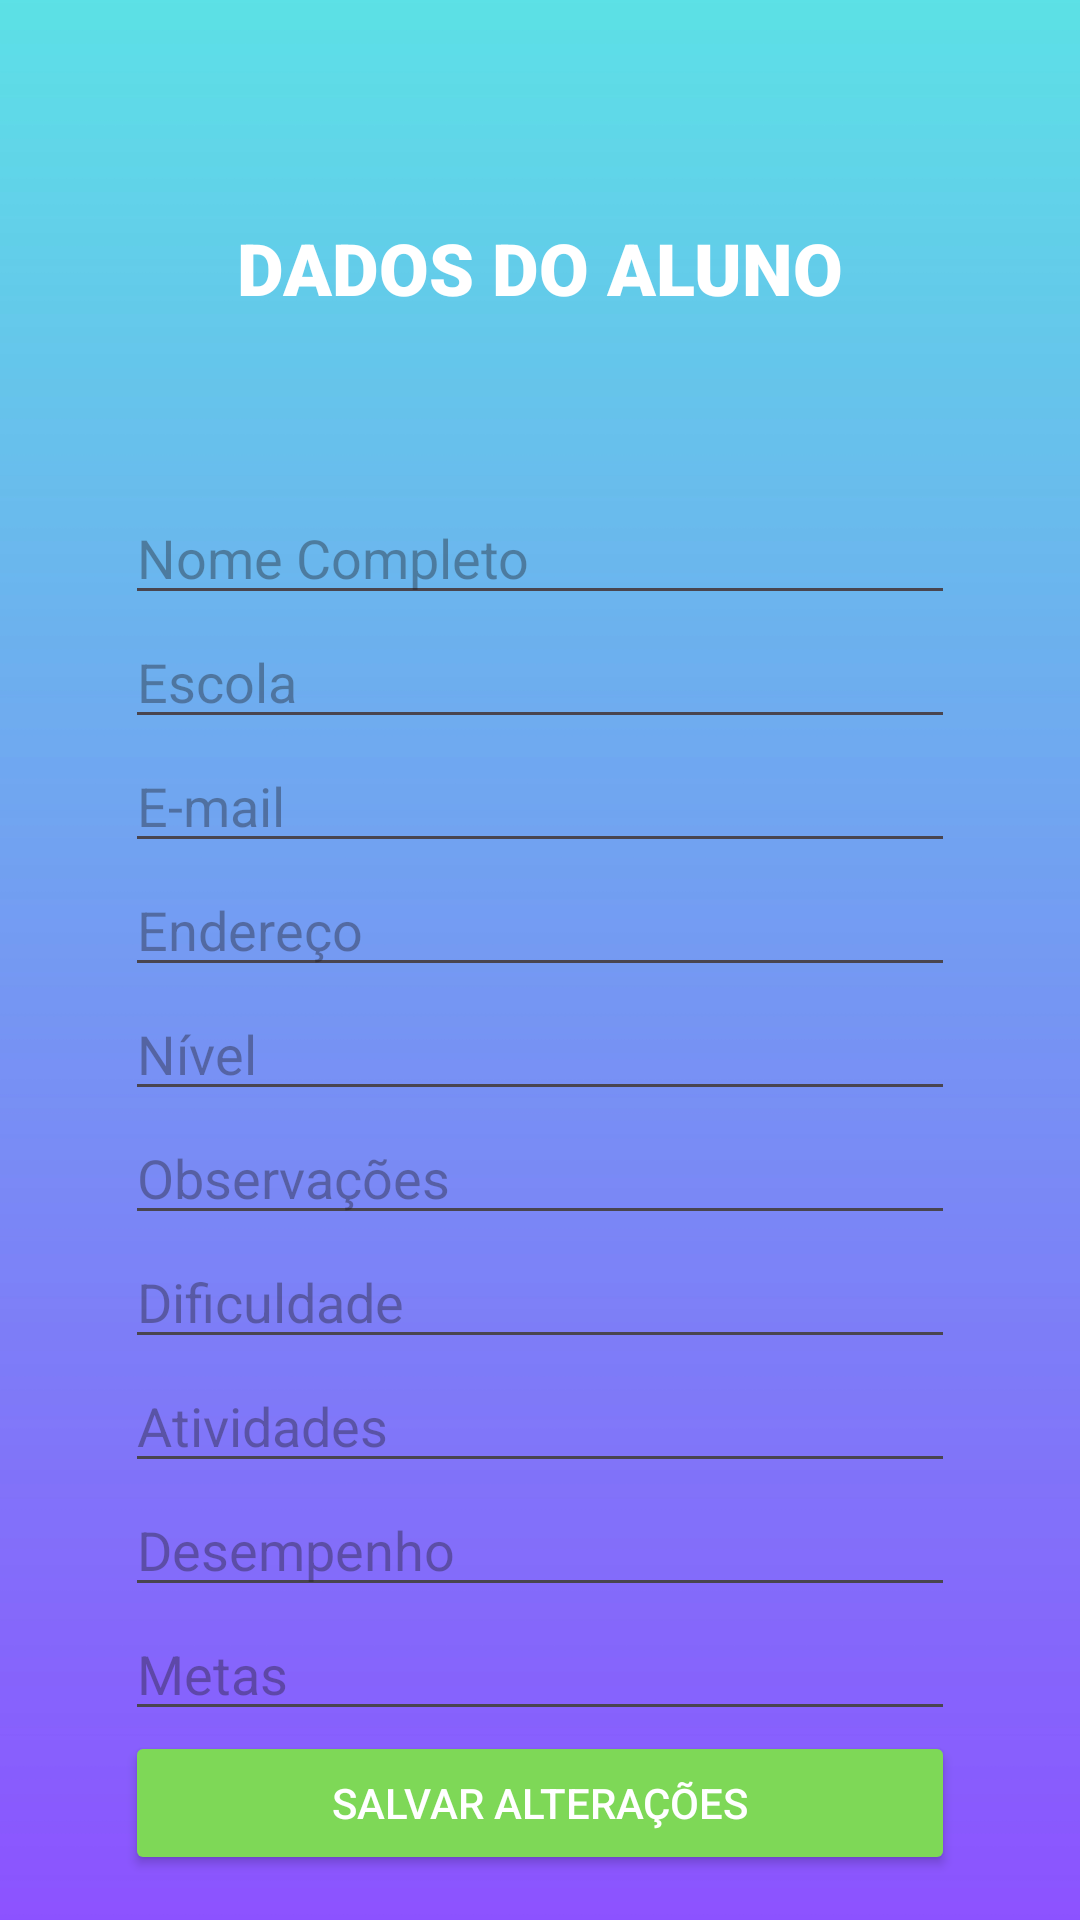

Android layout source for this screen:
<!-- AndroidManifest.xml: application theme Theme.ProjetoTEA -->
<!-- res/layout/activity_dados_aluno.xml -->
<?xml version="1.0" encoding="utf-8"?>
<androidx.constraintlayout.widget.ConstraintLayout xmlns:android="http://schemas.android.com/apk/res/android"
    xmlns:app="http://schemas.android.com/apk/res-auto"
    xmlns:tools="http://schemas.android.com/tools"
    android:layout_width="match_parent"
    android:layout_height="match_parent"
    tools:context=".DadosAlunoActivity">

    <LinearLayout
        android:layout_width="match_parent"
        android:layout_height="match_parent"
        android:background="@drawable/funfo"
        android:gravity="center_vertical"
        android:orientation="vertical"
        android:paddingStart="125px"
        android:paddingEnd="125px">

        <TextView
            android:id="@+id/textView3"
            android:layout_width="match_parent"
            android:layout_height="149dp"
            android:fontFamily="sans-serif-black"
            android:gravity="center"
            android:text="DADOS DO ALUNO"
            android:textColor="#FFFFFF"
            android:textSize="24sp" />

        <EditText
            android:id="@+id/PlainTextNome"
            android:layout_width="match_parent"
            android:layout_height="wrap_content"
            android:ems="10"
            android:hint="Nome Completo"
            android:inputType="text" />

        <EditText
            android:id="@+id/PlainTextUsuario"
            android:layout_width="match_parent"
            android:layout_height="wrap_content"
            android:ems="10"
            android:hint="Escola"
            android:inputType="text" />

        <EditText
            android:id="@+id/EmailProfessor"
            android:layout_width="match_parent"
            android:layout_height="wrap_content"
            android:ems="10"
            android:hint="E-mail"
            android:inputType="textEmailAddress" />

        <EditText
            android:id="@+id/editTextText"
            android:layout_width="match_parent"
            android:layout_height="wrap_content"
            android:ems="10"
            android:hint="Endereço"
            android:inputType="text" />

        <EditText
            android:id="@+id/editTextText2"
            android:layout_width="match_parent"
            android:layout_height="wrap_content"
            android:ems="10"
            android:hint="Nível"
            android:inputType="text" />

        <EditText
            android:id="@+id/editTextText6"
            android:layout_width="match_parent"
            android:layout_height="wrap_content"
            android:ems="10"
            android:hint="Observações"
            android:inputType="text" />

        <EditText
            android:id="@+id/editTextText5"
            android:layout_width="match_parent"
            android:layout_height="wrap_content"
            android:ems="10"
            android:hint="Dificuldade"
            android:inputType="text" />

        <EditText
            android:id="@+id/editTextText4"
            android:layout_width="match_parent"
            android:layout_height="wrap_content"
            android:ems="10"
            android:hint="Atividades"
            android:inputType="text" />

        <EditText
            android:id="@+id/editTextText8"
            android:layout_width="match_parent"
            android:layout_height="wrap_content"
            android:ems="10"
            android:hint="Desempenho"
            android:inputType="text" />

        <EditText
            android:id="@+id/editTextText7"
            android:layout_width="match_parent"
            android:layout_height="wrap_content"
            android:ems="10"
            android:hint="Metas"
            android:inputType="text" />

        <Button
            android:id="@+id/buttonCadastrarAluno"
            android:layout_width="match_parent"
            android:layout_height="wrap_content"
            android:text="SALVAR ALTERAÇÕES"
            android:textColor="#FFFFFF"
            app:backgroundTint="#7ED857" />

    </LinearLayout>
</androidx.constraintlayout.widget.ConstraintLayout>
<!-- resources referenced by this layout -->
<resources>
  <!-- drawable funfo: png bitmap (drawable, 45072 bytes) -->
  <style name="Theme.ProjetoTEA" parent="Base.Theme.ProjetoTEA" />
  <style name="Base.Theme.ProjetoTEA" parent="Theme.Material3.DayNight.NoActionBar">
          
          
      </style>
</resources>
